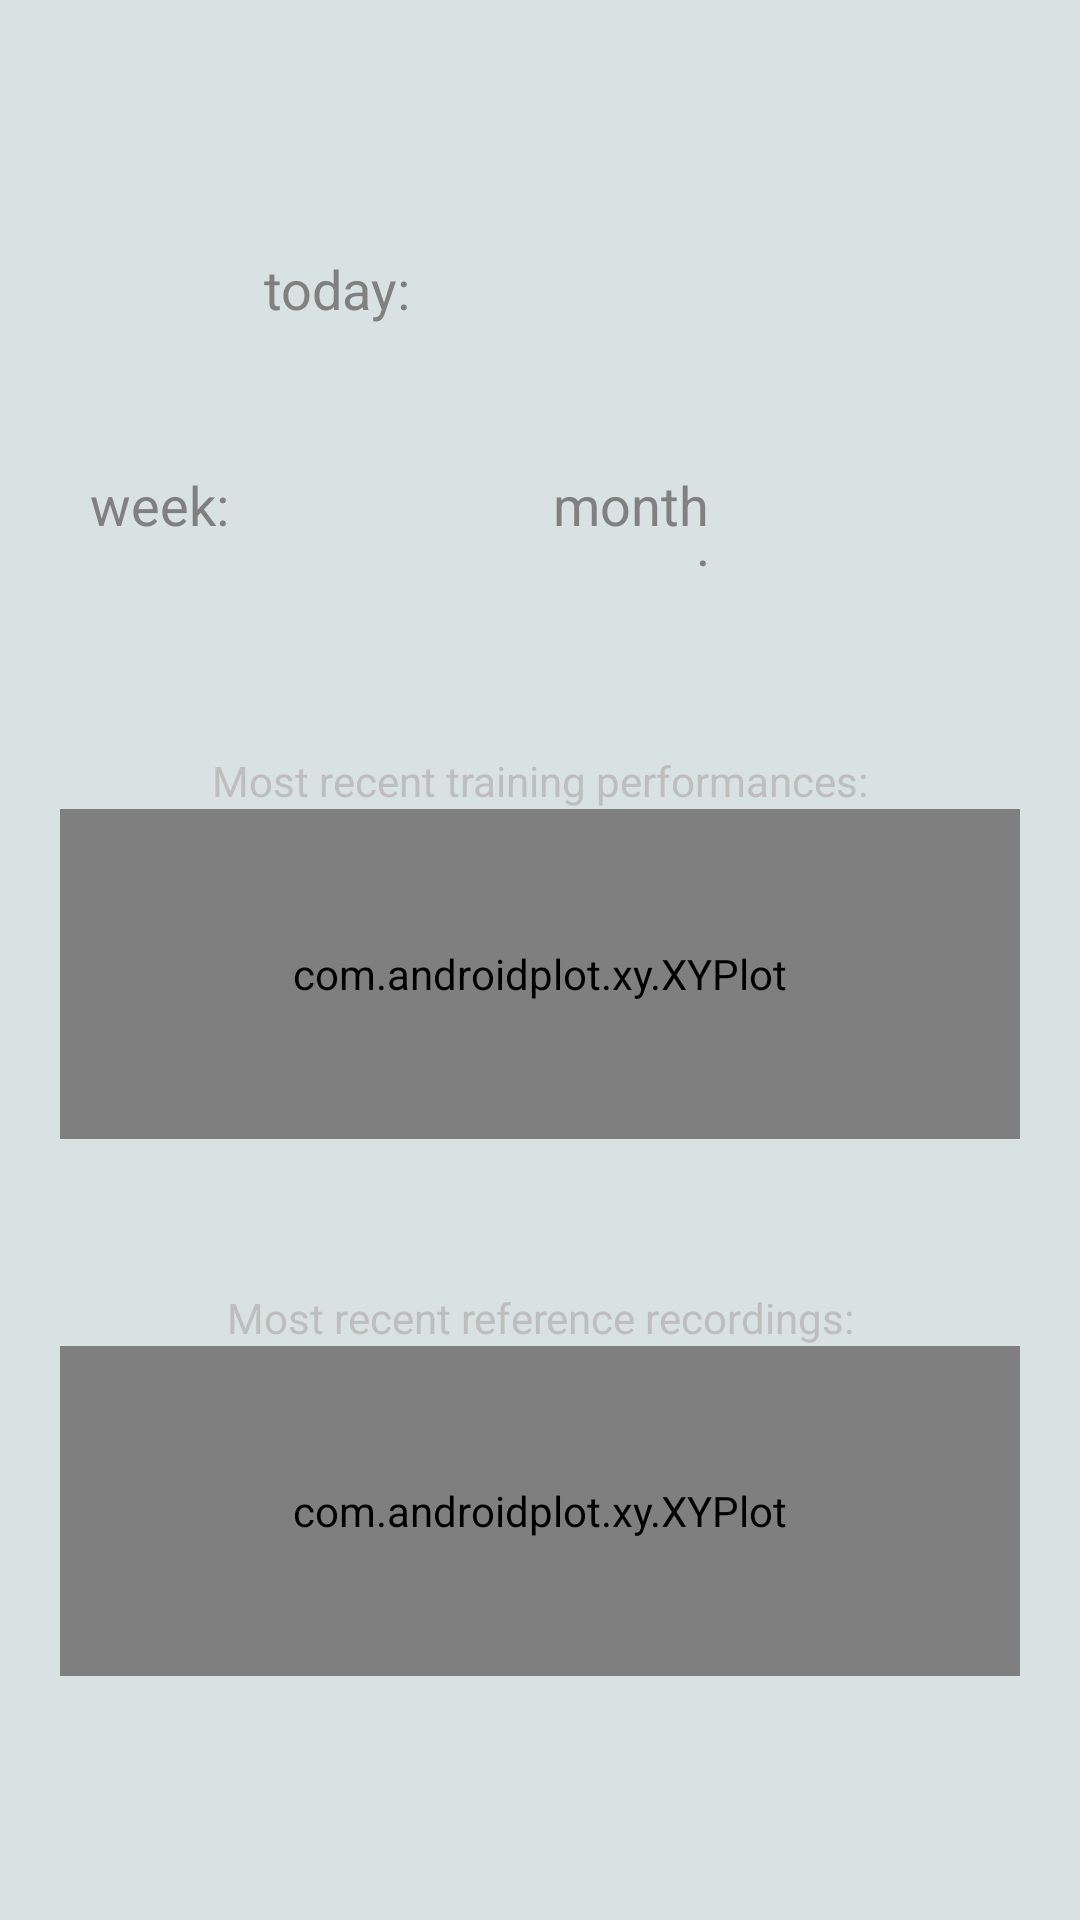

Write the Android layout XML for this screen, with the resource values it uses.
<!-- AndroidManifest.xml: application theme AppTheme -->
<!-- res/layout/activity_history.xml -->
<?xml version="1.0" encoding="utf-8"?>
<RelativeLayout xmlns:android="http://schemas.android.com/apk/res/android"
    style="@style/ViewGroupRoot.PaddedHorizontal.PaddedVertical"
    android:layout_width="match_parent"
    android:layout_height="match_parent" >
    
    
    
    
    
    <LinearLayout
        android:id="@+id/layout_day"
        android:layout_width="match_parent"
        android:layout_height="wrap_content"
        android:orientation="horizontal"
        android:layout_alignParentTop="true" >
    
	    <TextView
	        android:id="@+id/txt_label_day"
	        style="@style/Text.History.Label"
	        android:layout_width="match_parent"
        	android:layout_height="wrap_content"
        	android:layout_weight="1.7"
	        android:text="@string/label_day" />
	    
	    <TextView
	        android:id="@+id/txt_performance_day"
	        style="@style/Text.History.Performance.Day"
	        android:layout_width="match_parent"
        	android:layout_height="wrap_content"
        	android:layout_weight="1" />
    
    </LinearLayout>
    
    
    <LinearLayout
        android:id="@+id/layout_week_month"
        android:layout_width="match_parent"
        android:layout_height="wrap_content"
        android:orientation="horizontal"
        android:layout_marginTop="20dp"
        android:layout_below="@id/layout_day" >
    
	    <TextView
	        android:id="@+id/txt_label_week"
	        style="@style/Text.History.Label"
	        android:layout_width="match_parent"
        	android:layout_height="wrap_content"
        	android:layout_weight="1.2"
	        android:text="@string/label_week" />
	    
	    <TextView
	        android:id="@+id/txt_performance_week"
	        style="@style/Text.History.Performance.WeekMonth"
	        android:layout_width="match_parent"
        	android:layout_height="wrap_content"
        	android:layout_weight="1" />
	    
	    
	    <TextView
	        android:id="@+id/txt_label_month"
	        style="@style/Text.History.Label"
	        android:layout_width="match_parent"
        	android:layout_height="wrap_content"
        	android:layout_weight="1.2"
	        android:text="@string/label_month" />
	    
	    <TextView
	        android:id="@+id/txt_performance_month"
	        style="@style/Text.History.Performance.WeekMonth"
	        android:layout_width="match_parent"
        	android:layout_height="wrap_content"
        	android:layout_weight="1" />
    
    </LinearLayout>
    
    
    
    <TextView 
        android:id="@+id/plot_description_feedback"
        android:layout_width="match_parent"
        android:layout_height="wrap_content"
        android:layout_marginTop="@dimen/history_separator_1"
        android:gravity="center_horizontal"
        android:layout_below="@id/layout_week_month"
        android:text="@string/feedback_plot_description" />
    
    
    <com.androidplot.xy.XYPlot
        android:id="@+id/plot_feedback"
        style="@style/Text.History.PlotDescription"
        android:layout_width="fill_parent"
        android:layout_height="110dp"
        android:layout_marginTop="0dp"
        android:layout_below="@id/plot_description_feedback" />
    
    
    
    <TextView 
        android:id="@+id/plot_description_baseline"
        android:layout_width="match_parent"
        android:layout_height="wrap_content"
        android:layout_marginTop="@dimen/history_separator_2"
        android:gravity="center_horizontal"
        android:layout_below="@id/plot_feedback"
        android:text="@string/baseline_plot_description" />
    
    
    <com.androidplot.xy.XYPlot
        android:id="@+id/plot_baseline"
        style="@style/Text.History.PlotDescription"
        android:layout_width="fill_parent"
        android:layout_height="110dp"
        android:layout_marginTop="0dp"
        android:layout_below="@id/plot_description_baseline" />
    
    
    
    
    
    
    <View
        android:id="@+id/anchor"
        android:layout_centerHorizontal="true"
        android:layout_width="14dp"
        android:layout_height="1dp"/>
    
    <Button 
        android:id="@+id/btn_recordings"
        style="@style/Button.Navigation"
        android:visibility="gone"
        android:layout_width="match_parent"
        android:layout_height="wrap_content"
        android:layout_alignParentBottom="true"
        android:layout_toLeftOf="@id/anchor"
        android:text="@string/btn_recordings" />
    
    <Button 
        android:id="@+id/btn_recordings_all"
        style="@style/Button.Navigation"
        android:visibility="gone"
        android:layout_width="match_parent"
        android:layout_height="wrap_content"
        android:layout_alignParentBottom="true"
        android:layout_toRightOf="@id/anchor"
        android:text="@string/btn_recordings_all" />

</RelativeLayout>
<!-- resources referenced by this layout -->
<resources>
  <dimen name="history_separator_1">30dp</dimen>
  <dimen name="history_separator_2">25dp</dimen>
  <string name="baseline_plot_description">Most recent reference recordings:</string>
  <string name="btn_recordings">Rec List</string>
  <string name="btn_recordings_all">Rec Plot</string>
  <string name="feedback_plot_description">Most recent training performances:</string>
  <string name="label_day">today:</string>
  <string name="label_month">month:</string>
  <string name="label_week">week:</string>
  <style name="Button.Navigation">
          <item name="android:padding">10dp</item>
          <item name="android:layout_marginTop">12dp</item>
          <item name="android:textSize">22sp</item>
      </style>
  <style name="Text.History.Label">
          <item name="android:padding">2dp</item>
          <item name="android:textSize">14sp</item>
          <item name="android:gravity">right</item>
      </style>
  <style name="Text.History.Performance.Day">
          <item name="android:padding">2dp</item>
          <item name="android:textSize">46sp</item>
          <item name="android:gravity">left</item>
      </style>
  <style name="Text.History.Performance.WeekMonth">
          <item name="android:padding">2dp</item>
          <item name="android:textSize">22sp</item>
          <item name="android:gravity">left</item>
      </style>
  <style name="Text.History.PlotDescription">
          <item name="android:padding">2dp</item>
          <item name="android:textSize">12sp</item>
      </style>
  <style name="ViewGroupRoot.PaddedHorizontal.PaddedVertical">
          <item name="android:paddingTop">@dimen/alpha_trainer_vertical_margin</item>
      	<item name="android:paddingBottom">@dimen/alpha_trainer_vertical_margin</item>
      </style>
  <style name="AppTheme" parent="AppBaseTheme">
                  
      </style>
  <dimen name="alpha_trainer_vertical_margin">40dp</dimen>
  <style name="AppBaseTheme" parent="android:Theme.Black">
          
      </style>
</resources>
